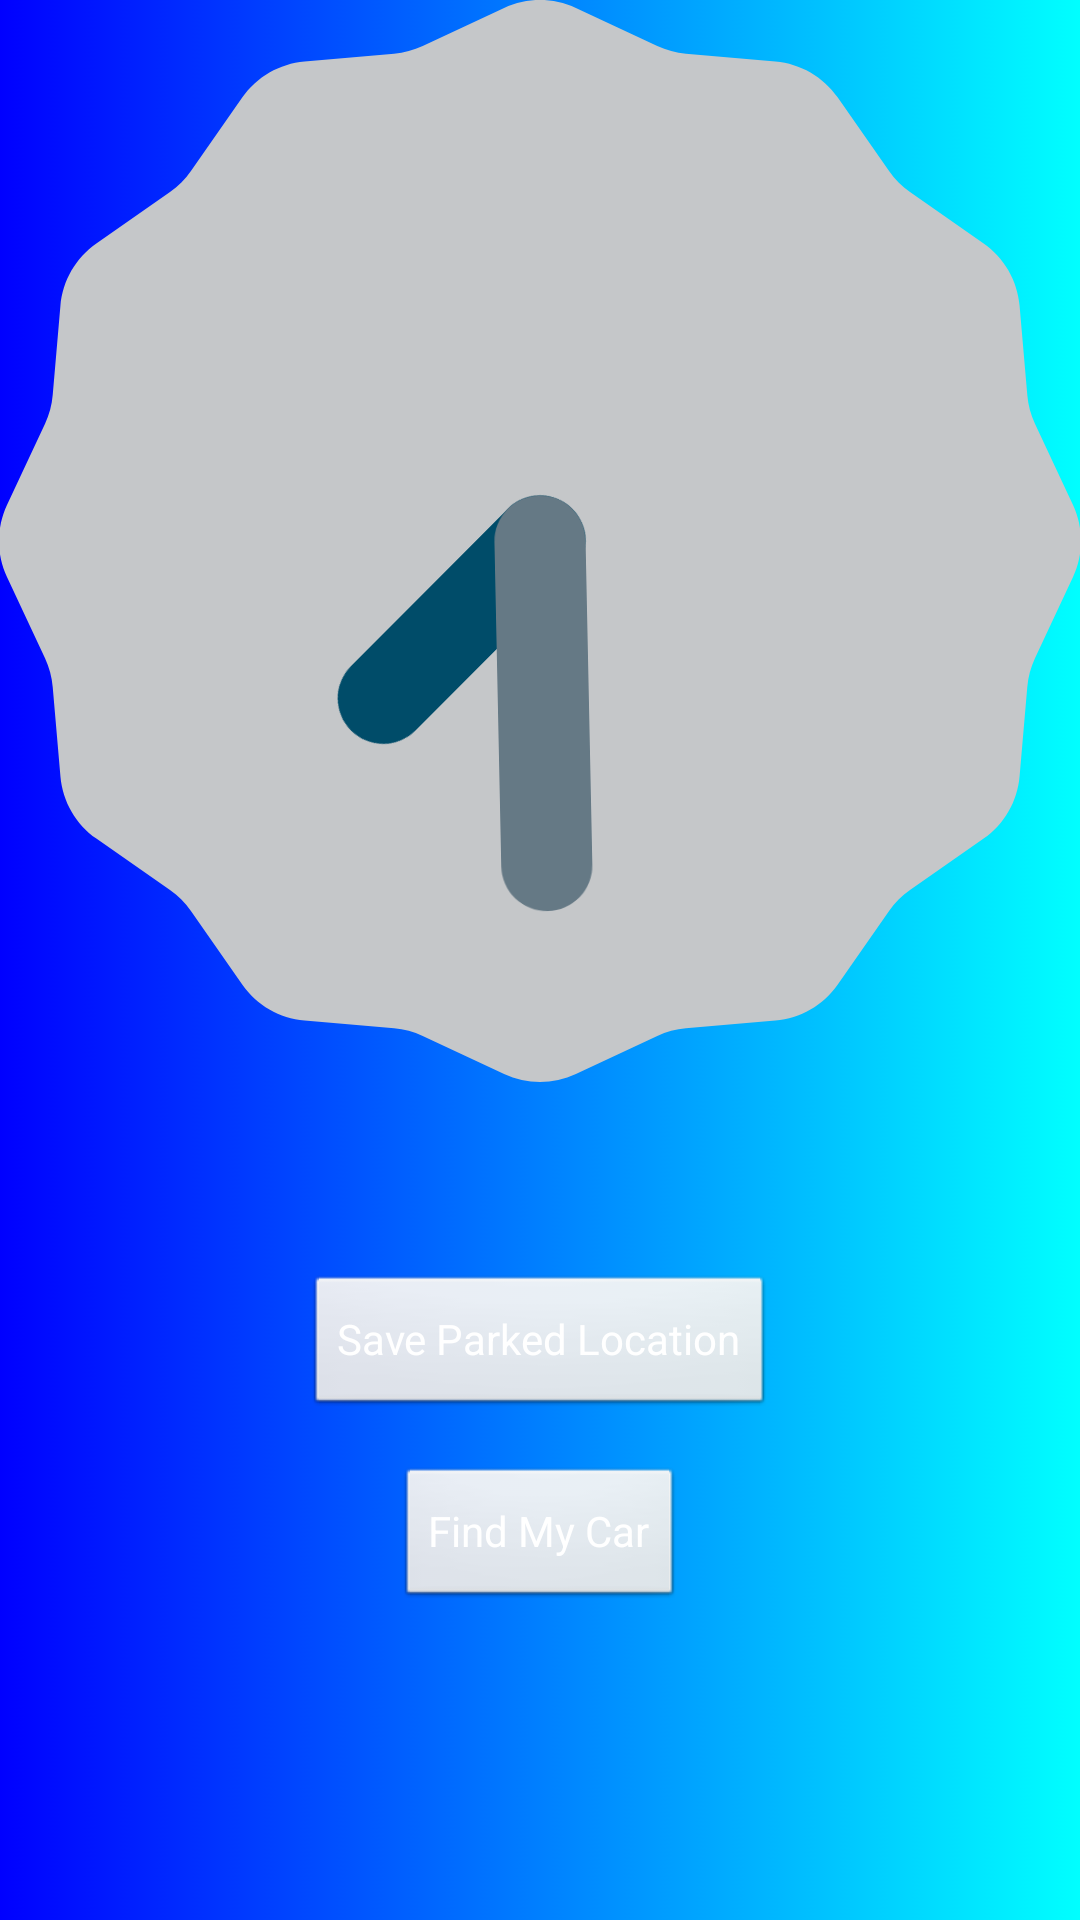

Here is an Android app screen rendered from its layout file. Give the layout XML and the strings, colors and styles it references.
<!-- AndroidManifest.xml: application theme AppTheme -->
<!-- res/layout/activity_main.xml -->
<RelativeLayout xmlns:android="http://schemas.android.com/apk/res/android"
    xmlns:tools="http://schemas.android.com/tools"
    android:layout_width="match_parent"
    android:layout_height="match_parent"
    android:paddingBottom="@dimen/activity_vertical_margin"
    android:paddingLeft="@dimen/activity_horizontal_margin"
    android:paddingRight="@dimen/activity_horizontal_margin"
    android:paddingTop="@dimen/activity_vertical_margin"
    tools:context=".MainActivity" 
    android:background="@layout/background"
    >

    <AnalogClock
        android:id="@+id/analogClock1"
        android:layout_width="wrap_content"
        android:layout_height="wrap_content"
        android:layout_alignParentTop="true"
        android:layout_centerHorizontal="true" />

    <Button
        android:id="@+id/button1"
        android:layout_width="wrap_content"
        android:layout_height="wrap_content"
        android:layout_below="@+id/analogClock1"
        android:layout_centerHorizontal="true"
        android:layout_marginTop="64dp"
        android:onClick="onClickBtn1"
        android:text="@string/save_park_location"
        android:textColor="@color/white"  />

    <Button
        android:id="@+id/button2"
        android:layout_width="wrap_content"
        android:layout_height="wrap_content"
        android:layout_below="@+id/button1"
        android:layout_centerHorizontal="true"
        android:layout_marginTop="16dp"
        android:onClick="onClickBtn2"
        android:text="@string/find_my_car"
        android:textColor="@color/white" />

</RelativeLayout>
<!-- res/layout/background.xml (included above) -->
<?xml version="1.0" encoding="utf-8"?>
<selector xmlns:android="http://schemas.android.com/apk/res/android">
<item>
    <shape>
        <gradient
			android:type = "linear"
			android:startColor = "#0000ff"
			android:endColor = "#00ffff"
            />
    </shape>
</item>
</selector>
<!-- resources referenced by this layout -->
<resources>
  <color name="white">#ffffff</color>
  <string name="find_my_car">Find My Car</string>
  <string name="save_park_location">Save Parked Location</string>
  <style name="AppTheme" parent="AppBaseTheme">
          
      </style>
  <style name="AppBaseTheme" parent="android:Theme.Light">
          
      </style>
</resources>
